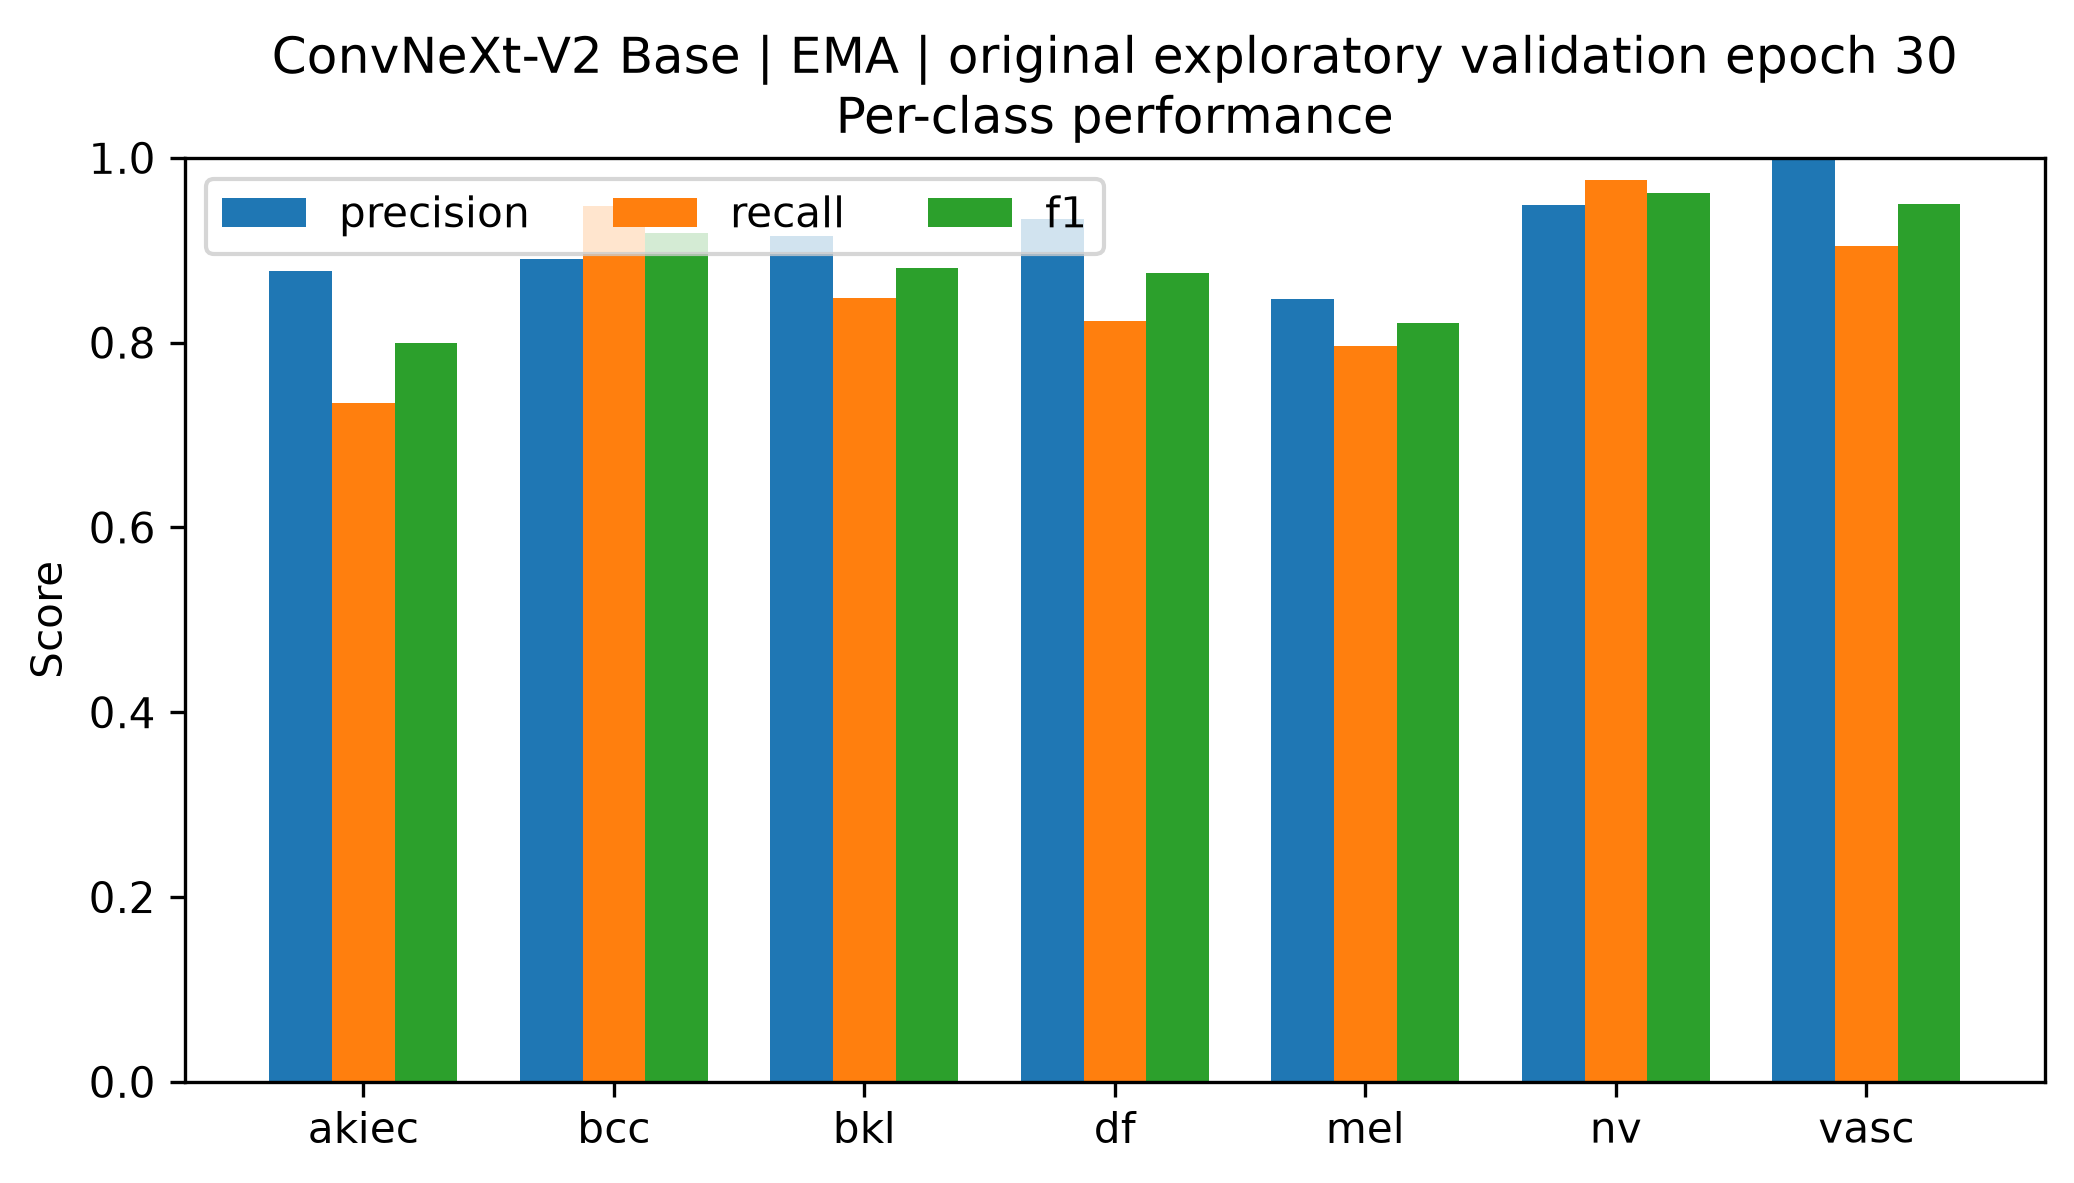

Values plotted in this chart, from the file beside it:
class, precision, recall, f1, support
akiec, 0.878, 0.7347, 0.8, 49
bcc, 0.8902, 0.9481, 0.9182, 77
bkl, 0.915, 0.8485, 0.8805, 165
df, 0.9333, 0.8235, 0.875, 17
mel, 0.8471, 0.7964, 0.821, 167
nv, 0.9488, 0.9762, 0.9623, 1007
vasc, 1.0, 0.9048, 0.95, 21
